Photos from the image-classification dataset "Clauliflower-Disease-Classification" in the GitHub repository sourov526/Clauliflower-Disease-Classification. Its 5 classes are: cauliflower healthy, cauliflower healthy leaf, cauliflower leaf black rot, cauliflower leaf red spot, cauliflower spot rot.

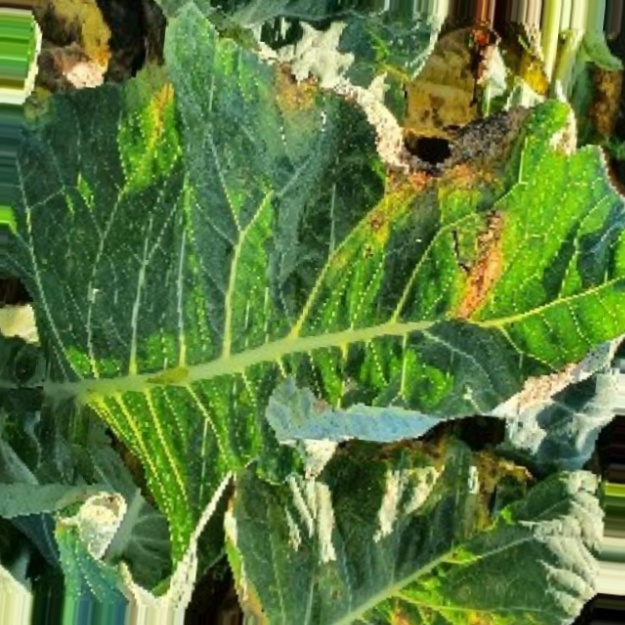
Label: cauliflower leaf red spot

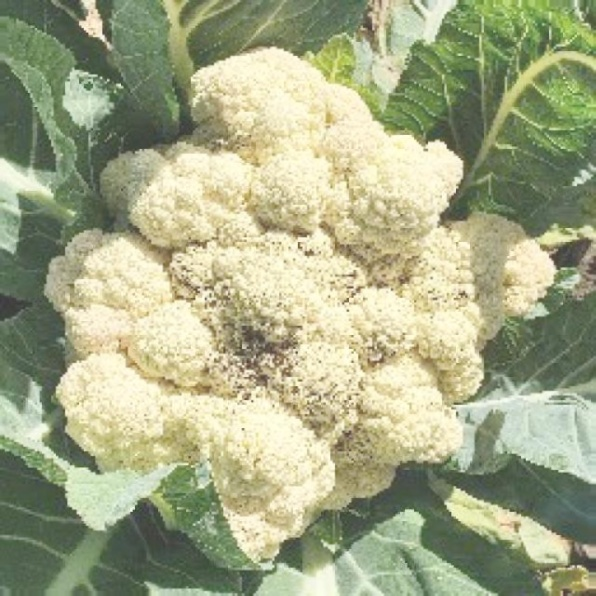
Label: cauliflower spot rot

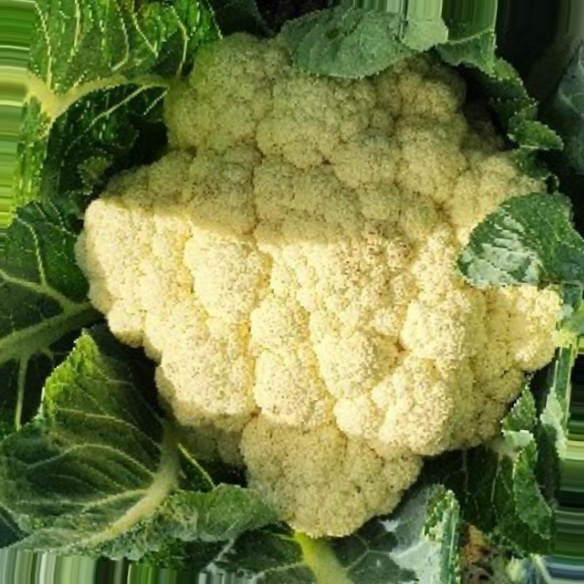
Label: cauliflower healthy

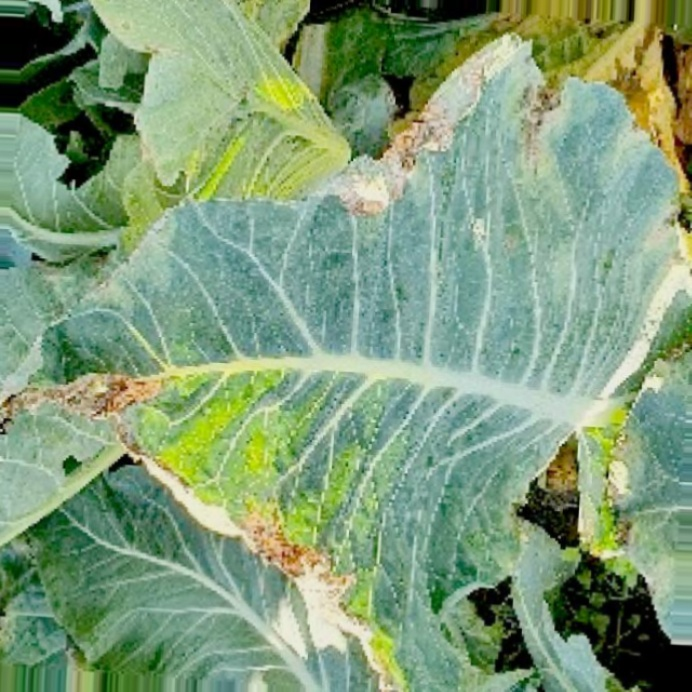
Label: cauliflower leaf black rot

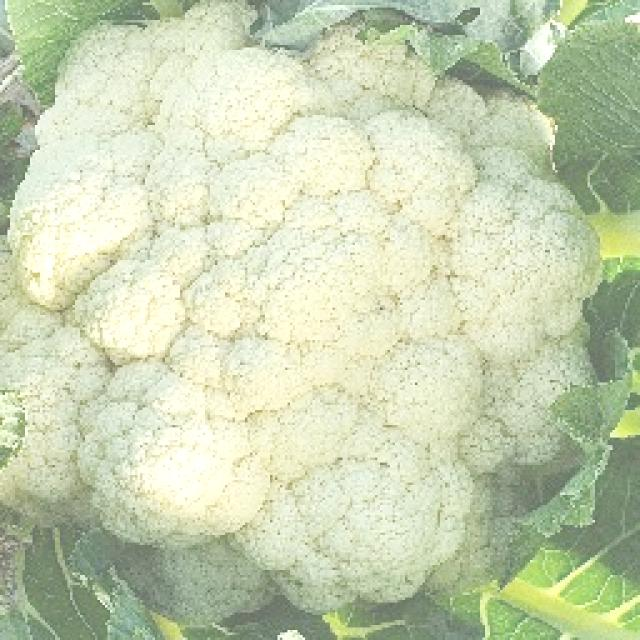
Label: cauliflower healthy

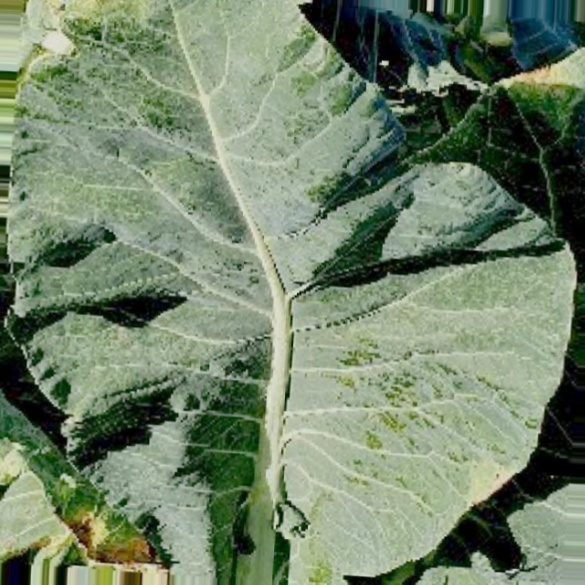
Label: cauliflower healthy leaf
